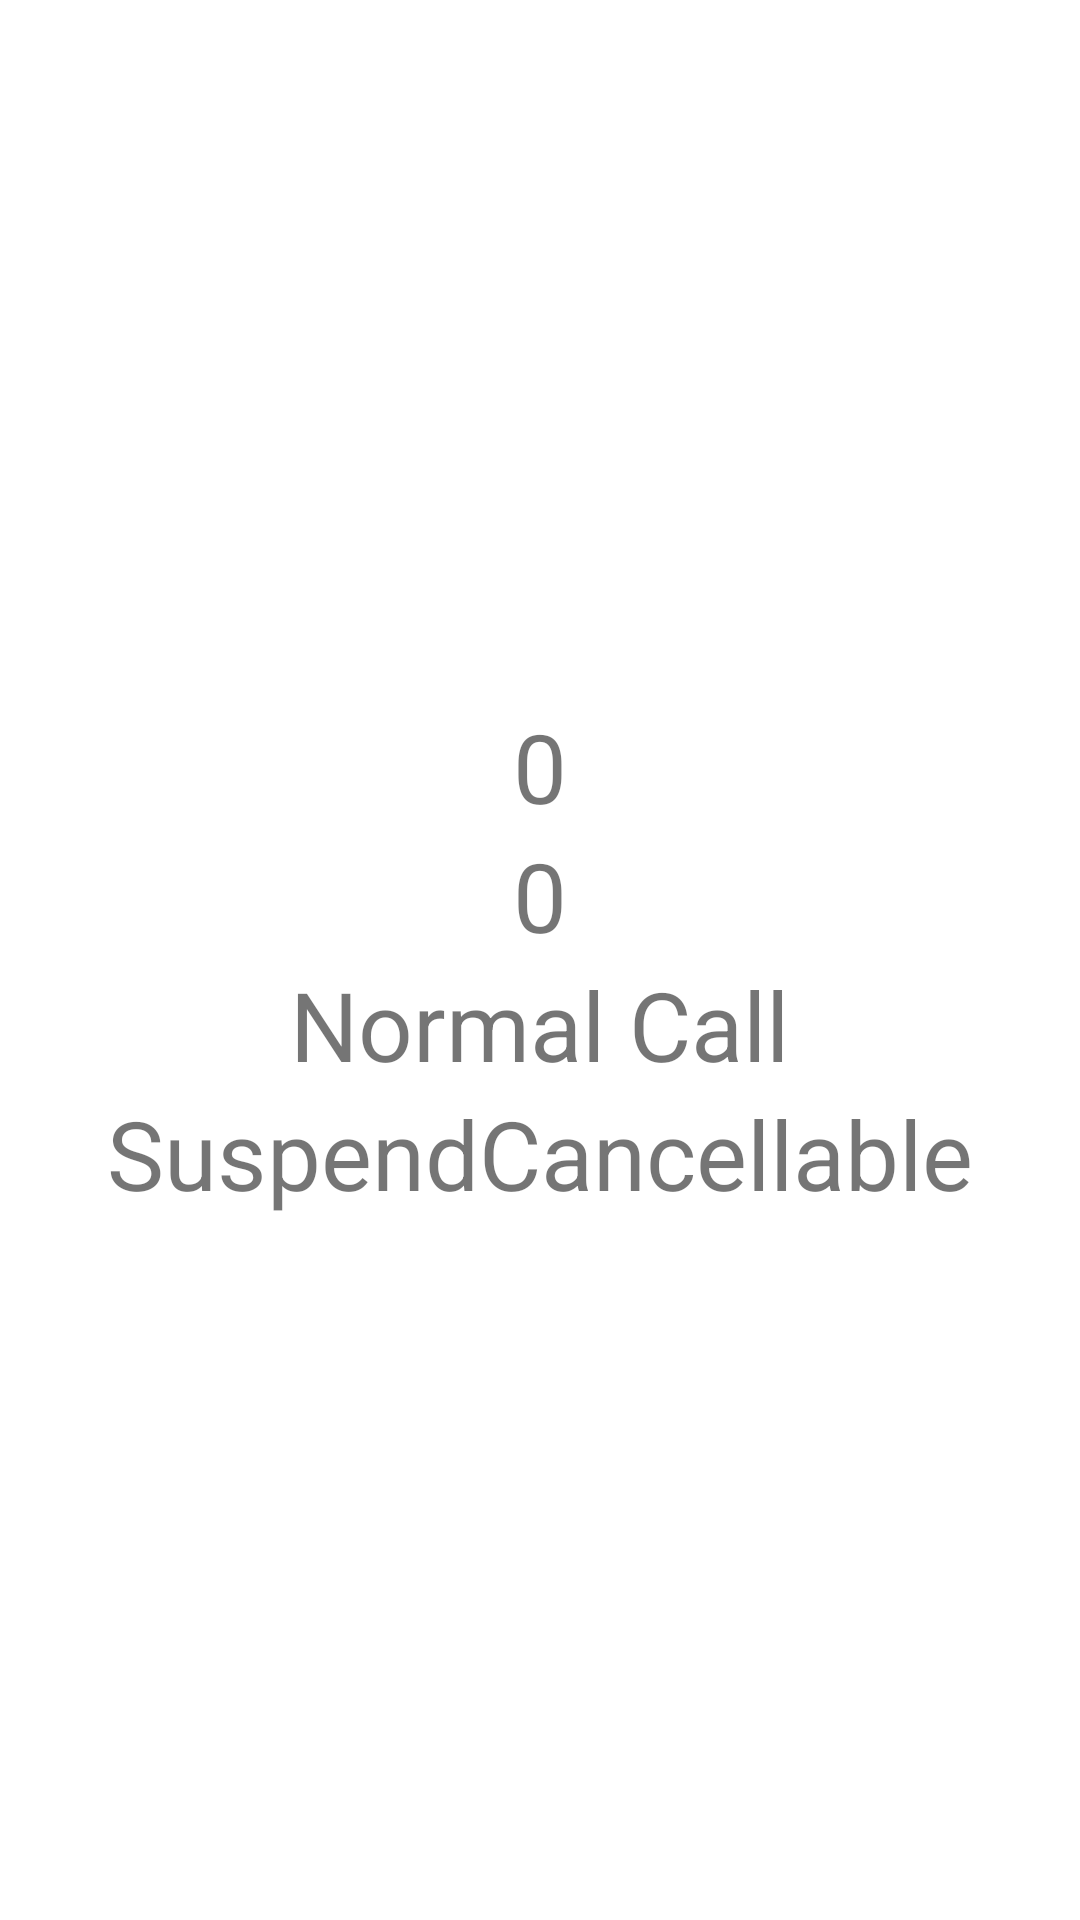

Android layout source for this screen:
<!-- AndroidManifest.xml: application theme Theme.AndroidTutorial -->
<!-- res/layout/activity_coroutine.xml -->
<?xml version="1.0" encoding="utf-8"?>
<androidx.appcompat.widget.LinearLayoutCompat xmlns:android="http://schemas.android.com/apk/res/android"
    xmlns:app="http://schemas.android.com/apk/res-auto"
    xmlns:tools="http://schemas.android.com/tools"
    android:layout_width="match_parent"
    android:layout_height="match_parent"
    android:gravity="center"
    android:orientation="vertical"
    tools:context=".coroutine.CoroutineActivity">

    <TextView
        android:id="@+id/tvWithoutCoroutineTimer"
        android:layout_width="wrap_content"
        android:layout_height="wrap_content"
        android:text="0"
        android:textSize="32sp" />

    <TextView
        android:id="@+id/tvWithCoroutineTimer"
        android:layout_width="wrap_content"
        android:layout_height="wrap_content"
        android:text="0"
        android:textSize="32sp" />

    <TextView
        android:id="@+id/tvNormalCall"
        android:layout_width="wrap_content"
        android:layout_height="wrap_content"
        android:text="Normal Call"
        android:textSize="32sp" />

    <TextView
        android:id="@+id/tvSuspendCancellable"
        android:layout_width="wrap_content"
        android:layout_height="wrap_content"
        android:text="SuspendCancellable"
        android:textSize="32sp" />

</androidx.appcompat.widget.LinearLayoutCompat>
<!-- resources referenced by this layout -->
<resources>
  <style name="Theme.AndroidTutorial" parent="Theme.MaterialComponents.DayNight.DarkActionBar">
          
          <item name="colorPrimary">#CA2020</item>
          <item name="colorPrimaryVariant">#6E0D0D</item>
          <item name="colorOnPrimary">@color/white</item>
          
          <item name="colorSecondary">@color/teal_200</item>
          <item name="colorSecondaryVariant">@color/teal_700</item>
          <item name="colorOnSecondary">@color/black</item>
          
          <item name="android:statusBarColor">?attr/colorPrimaryVariant</item>
          
      </style>
  <!-- not gathered from this repository: default colours our renderer supplied (Android Studio template values) -->
  <color name="teal_200">#FF03DAC5</color>
  <color name="teal_700">#FF018786</color>
  <color name="black">#FF000000</color>
  <color name="white">#FFFFFFFF</color>
</resources>
